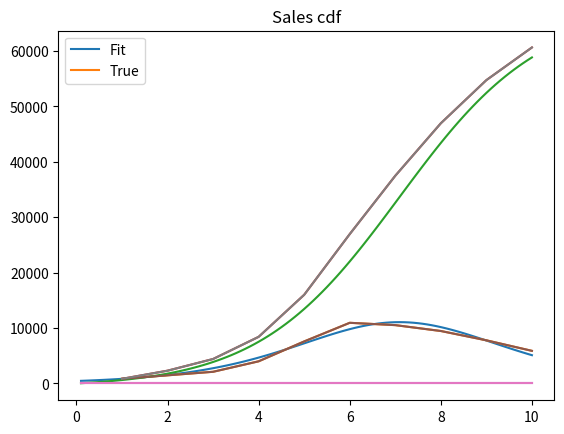

Python code for this plot:
from scipy.optimize import leastsq
from scipy.optimize import curve_fit
import matplotlib.pyplot as plt
import numpy as np
#time intervals
t= np.linspace(1.0, 10.0, num=10)
# sales vector
sales=np.array([840,1470,2110,4000, 7590, 10950, 10530, 9470, 7790, 5890])
# cumulatice sales
c_sales=np.cumsum(sales)
# initial variables(M, P & Q)
vars = [60630, 0.03,0.38]
print(*vars)
# residual (error) function
def residual(vars, t, sales):
    M = vars[0]
    P = vars[1]
    Q = vars[2]
    Bass = M * (((P+Q)**2/P)*np.exp(-(P+Q)*t))/(1+(Q/P)*np.exp(-(P+Q)*t))**2
    return (Bass - (sales))

# non linear least square fitting
varfinal,success = leastsq(residual, vars, args=(t, sales))

# estimated coefficients
m = varfinal[0]
p = varfinal[1]
q = varfinal[2]


print(*varfinal)
#sales plot (pdf)
#time interpolation
tp=(np.linspace(1.0, 100.0, num=100))/10
cofactor= np.exp(-(p+q) * tp)
sales_pdf= m* (((p+q)**2/p)*cofactor)/(1+(q/p)*cofactor)**2
plt.plot(tp, sales_pdf,t,sales)
plt.title('Sales pdf')
plt.legend(['Fit', 'True'])
plt.show()


# Cumulative sales (cdf)
sales_cdf= m*(1-cofactor)/(1+(q/p)*cofactor)
plt.plot(tp, sales_cdf,t,c_sales)
plt.title('Sales cdf')
plt.legend(['Fit', 'True'])
plt.show()

print('-------------------------------------')

def c_t(x, m, p, q):
    return (p+(q/m)*(x))*(m-x)
popt, pcov = curve_fit(c_t, c_sales, sales, bounds=(0, np.inf))
print(*popt)

def residual(vars, t, sales):
    M = vars[0]
    P = vars[1]
    Q = vars[2]
    Bass = M * (((P+Q)**2/P)*np.exp(-(P+Q)*t))/(1+(Q/P)*np.exp(-(P+Q)*t))**2
    return (Bass - (sales))

varfinal,success = leastsq(residual, popt, args=(t, sales))

m = varfinal[0]
p = varfinal[1]
q = varfinal[2]

print(*varfinal)
#sales plot (pdf)
#time interpolation
tp=(np.linspace(1.0, 100.0, num=100))/10
cofactor= np.exp(-(p+q) * tp)
sales_pdf= m* (((p+q)**2/p)*cofactor)/(1+(q/p)*cofactor)**2
plt.plot(tp, sales_pdf,t,sales)
plt.title('Sales pdf')
plt.legend(['Fit', 'True'])
plt.show()


# Cumulative sales (cdf)
sales_cdf= m*(1-cofactor)/(1+(q/p)*cofactor)
plt.plot(tp, sales_cdf,t,c_sales)
plt.title('Sales cdf')
plt.legend(['Fit', 'True'])
plt.show()
